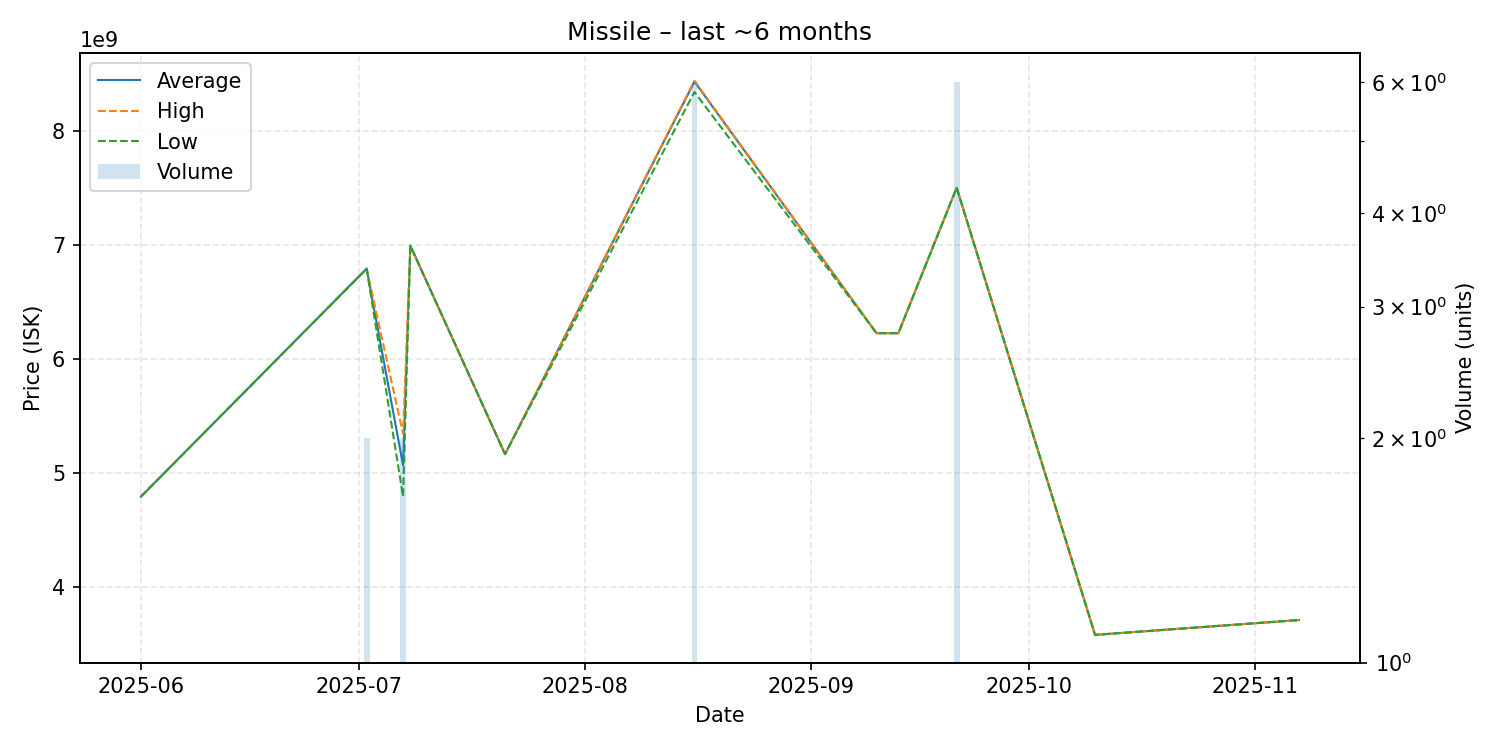

Source data for this figure (header and first rows):
date, average, highest, lowest, order_count, volume
2025-06-01, 4794000000, 4794000000, 4794000000, 1, 1
2025-07-02, 6791000000, 6792000000, 6790000000, 2, 2
2025-07-07, 5069500000, 5344000000, 4795000000, 2, 2
2025-07-08, 6992000000, 6992000000, 6992000000, 1, 1
2025-07-21, 5167000000, 5167000000, 5167000000, 1, 1
2025-08-16, 8429333333, 8437000000, 8338000000, 4, 6
2025-09-10, 6226000000, 6226000000, 6226000000, 1, 1
2025-09-13, 6226000000, 6226000000, 6226000000, 1, 1
2025-09-21, 7500000000, 7500000000, 7500000000, 1, 6
2025-10-10, 3584000000, 3584000000, 3584000000, 1, 1
2025-11-07, 3714000000, 3714000000, 3714000000, 1, 1
